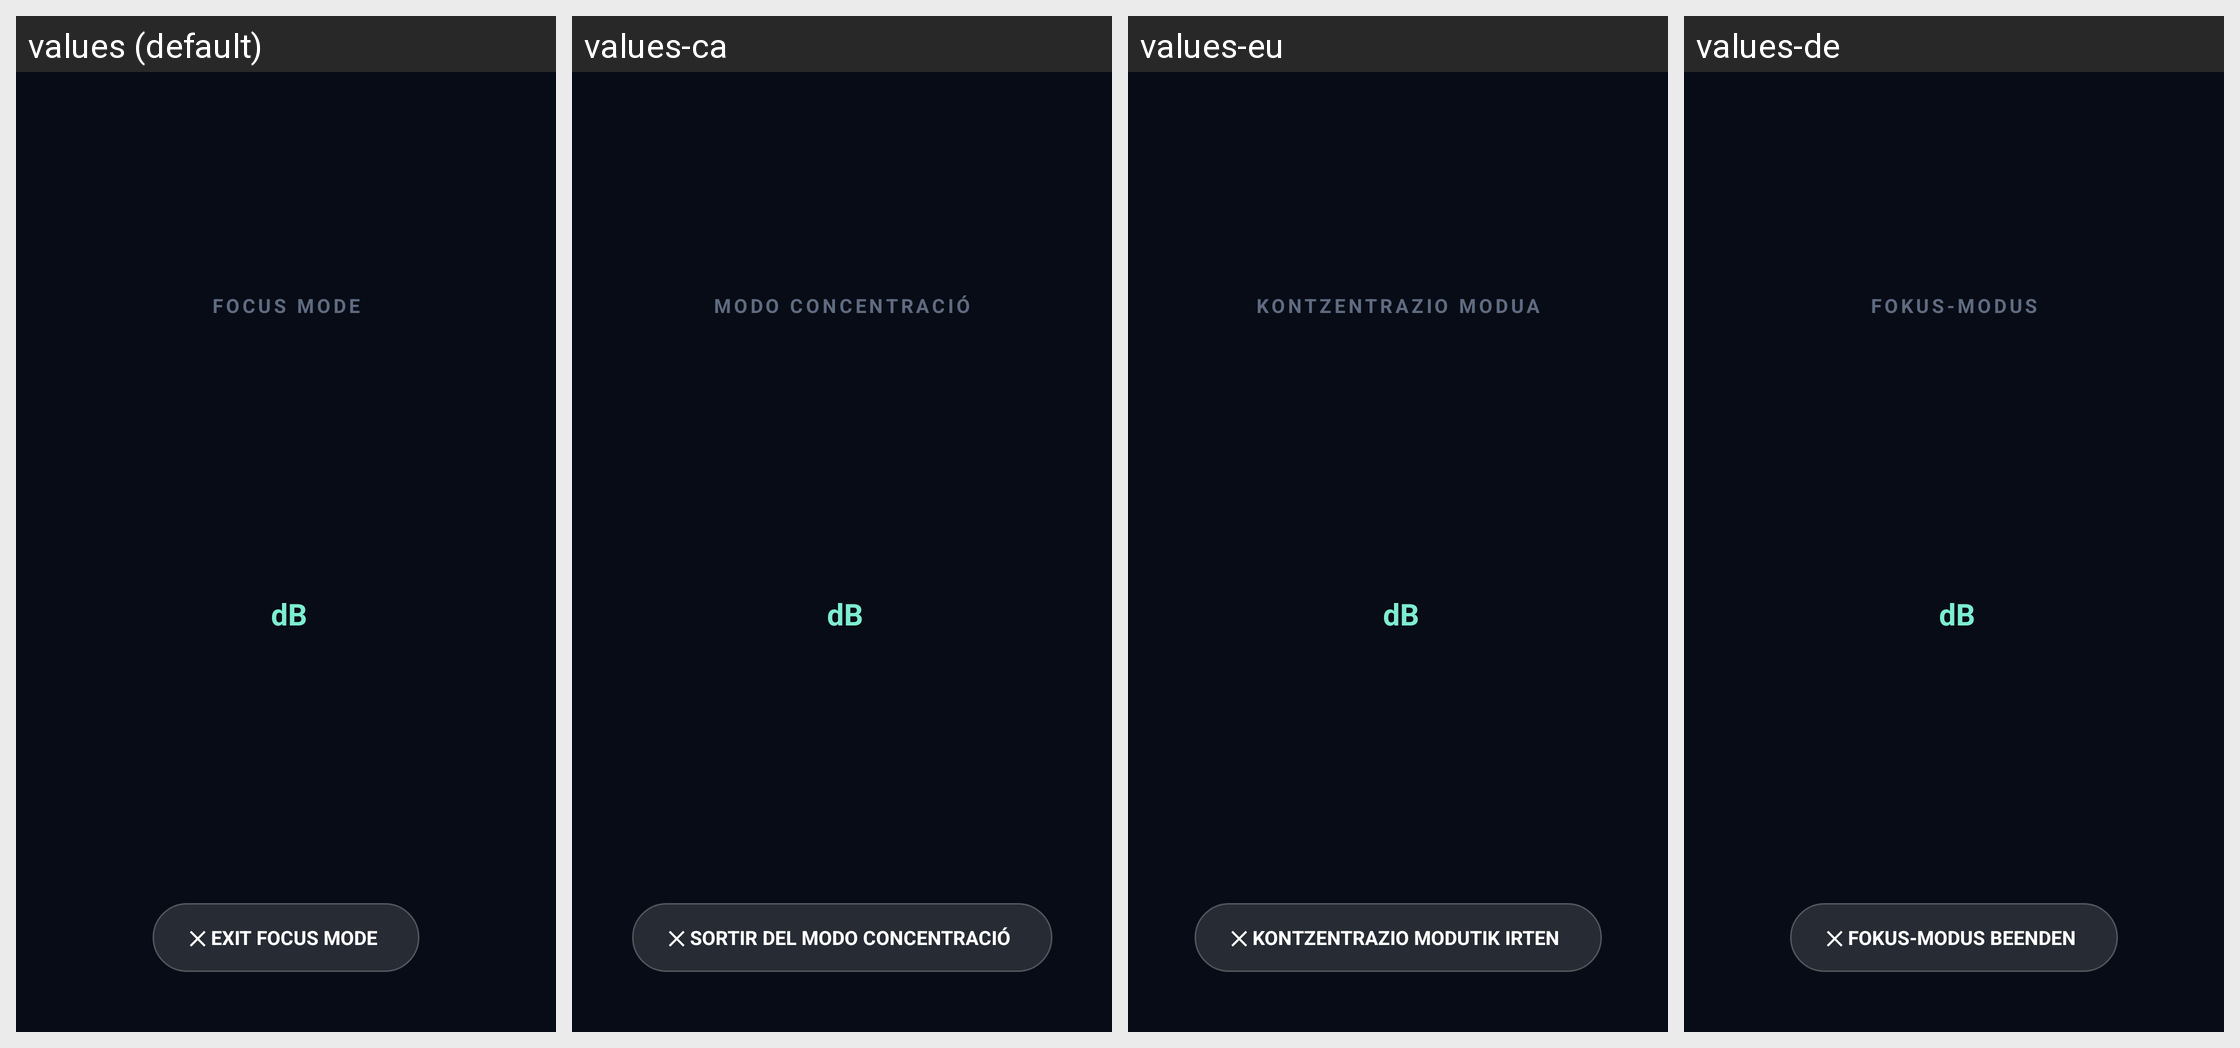

Translations of the strings shown on this Android screen, per locale in the grid:
Android screen res/layout/dialog_focus_mode.xml rendered under 4 locales, left to right: values (default), values-ca, values-eu, values-de. Device: Nexus 5 (rendered at 1080×1920; each locale shown at half size, 540×960, under a caption strip naming it); theme Theme.LauncherTs13.
Other locales in the repository, not shown: values-es, values-fr, values-gl, values-it, values-nl, values-pt, values-ro, values-ru.
Strings drawn on this screen, with the default value and each locale's value (text and hints the layout hard-codes, and strings that could not be matched under every locale, appear in the picture but are not listed):

focus_mode_title
  values: FOCUS MODE
  values-ca: MODO CONCENTRACIÓ
  values-eu: KONTZENTRAZIO MODUA
  values-de: FOKUS-MODUS

unit_db
  values: dB
  values-ca: dB  [not translated; the default value is used]
  values-eu: dB  [not translated; the default value is used]
  values-de: dB  [not translated; the default value is used]

btn_exit_focus_mode
  values: ✕ EXIT FOCUS MODE
  values-ca: ✕ SORTIR DEL MODO CONCENTRACIÓ
  values-eu: ✕ KONTZENTRAZIO MODUTIK IRTEN
  values-de: ✕ FOKUS-MODUS BEENDEN
